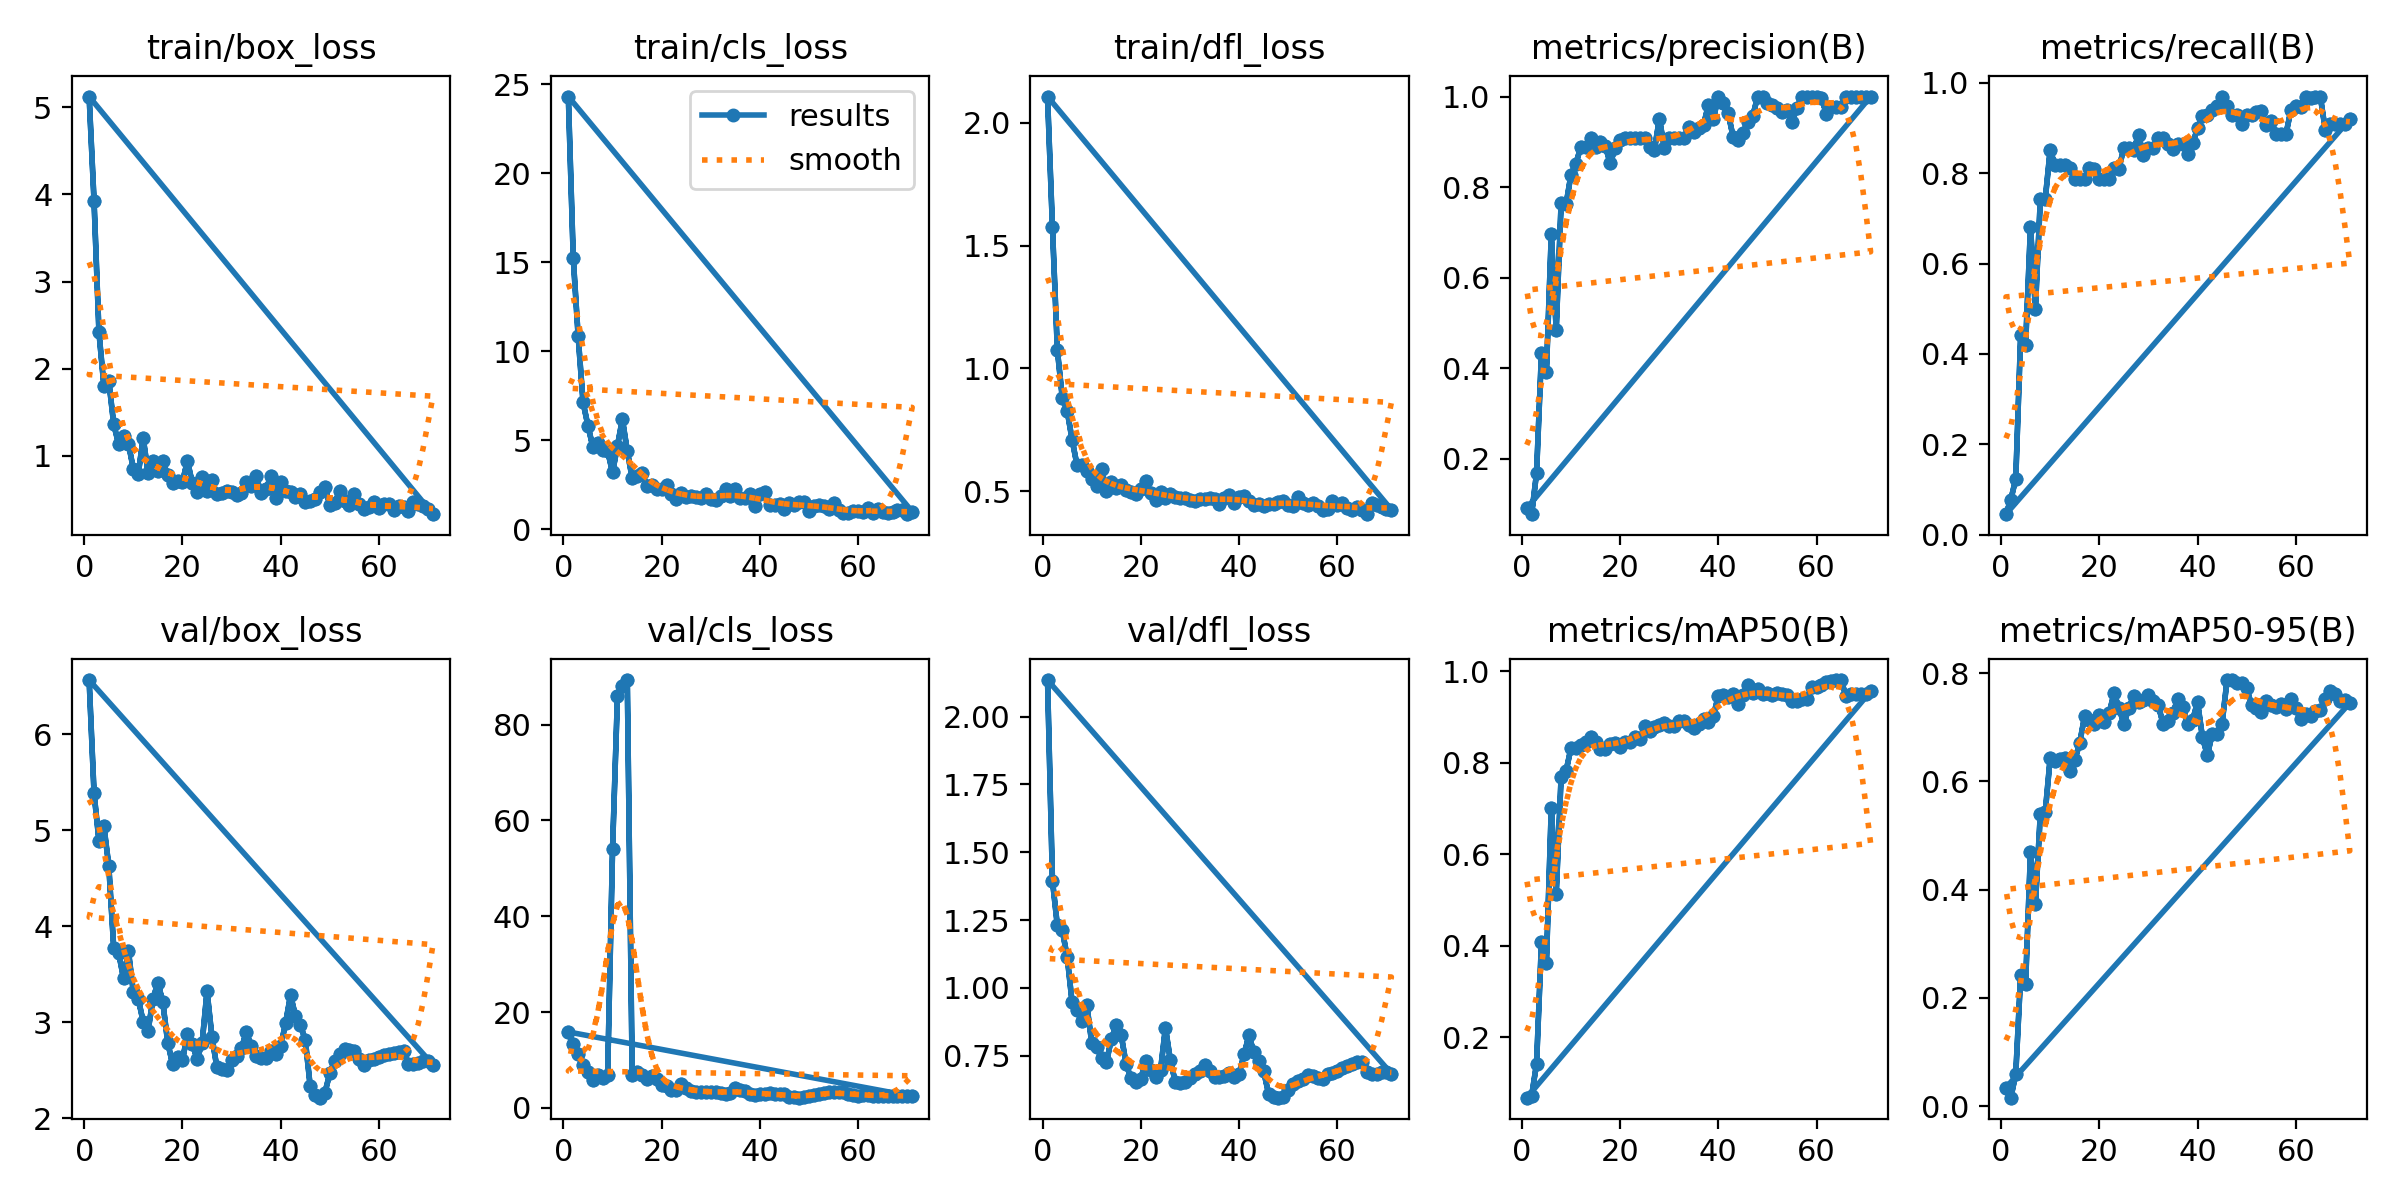

Values plotted in this chart, from the file beside it:
epoch, time, train/box_loss, train/cls_loss, train/dfl_loss, metrics/precision(B), metrics/recall(B), metrics/mAP50(B), metrics/mAP50-95(B), val/box_loss, val/cls_loss, val/dfl_loss, lr/pg0, lr/pg1, lr/pg2
1, 5.018, 5.124, 24.31, 2.107, 0.09091, 0.04545, 0.06818, 0.03409, 6.564, 15.86, 2.135, 0.09101, 9e-06, 9e-06
2, 10, 3.924, 15.24, 1.574, 0.07792, 0.07792, 0.07235, 0.01546, 5.385, 13.25, 1.395, 0.08102, 1.89967e-05, 1.89967e-05
3, 13.95, 2.417, 10.84, 1.075, 0.1688, 0.1234, 0.1424, 0.05919, 4.889, 11.18, 1.23, 0.07103, 2.89801e-05, 2.89801e-05
4, 18.14, 1.805, 7.123, 0.8816, 0.434, 0.4416, 0.4082, 0.2421, 5.042, 9.035, 1.213, 0.06104, 3.89399e-05, 3.89399e-05
5, 22.36, 1.862, 5.808, 0.827, 0.3908, 0.4192, 0.3617, 0.2259, 4.63, 7.58, 1.115, 0.05105, 4.88659e-05, 4.88659e-05
6, 26.29, 1.365, 4.605, 0.7102, 0.6957, 0.6818, 0.7014, 0.4693, 3.776, 5.845, 0.9466, 0.04106, 5.87479e-05, 5.87479e-05
7, 30.87, 1.133, 4.819, 0.6065, 0.4849, 0.5, 0.5127, 0.3725, 3.723, 6.861, 0.9184, 0.03107, 6.85757e-05, 6.85757e-05
8, 34.82, 1.227, 4.459, 0.6076, 0.7649, 0.7424, 0.7694, 0.5399, 3.456, 6.329, 0.8788, 0.02108, 7.83392e-05, 7.83392e-05
9, 40.26, 1.141, 4.395, 0.5833, 0.7619, 0.7424, 0.7816, 0.5427, 3.738, 6.918, 0.9359, 0.01109, 8.80285e-05, 8.80285e-05
10, 44.4, 0.8492, 3.187, 0.5493, 0.8271, 0.851, 0.8313, 0.6427, 3.312, 54.03, 0.7974, 0.001098, 9.76337e-05, 9.76337e-05
11, 48.58, 0.793, 4.672, 0.5223, 0.8519, 0.8182, 0.831, 0.637, 3.242, 85.91, 0.7831, 9.8298e-05, 9.8298e-05, 9.8298e-05
12, 52.61, 1.206, 6.186, 0.5909, 0.8883, 0.8182, 0.8387, 0.6412, 3.004, 88.06, 0.7421, 9.7943e-05, 9.7943e-05, 9.7943e-05
13, 56.56, 0.8024, 4.394, 0.4998, 0.8891, 0.8182, 0.844, 0.6434, 2.91, 89.29, 0.7263, 9.75553e-05, 9.75553e-05, 9.75553e-05
14, 60.81, 0.9409, 2.853, 0.5367, 0.9091, 0.8106, 0.8567, 0.6197, 3.242, 6.953, 0.8122, 9.71349e-05, 9.71349e-05, 9.71349e-05
15, 64.62, 0.8224, 2.976, 0.5139, 0.8892, 0.7879, 0.8453, 0.6389, 3.412, 7.52, 0.8626, 9.66823e-05, 9.66823e-05, 9.66823e-05
16, 68.48, 0.9353, 3.163, 0.5264, 0.8996, 0.7879, 0.8298, 0.6701, 3.205, 6.956, 0.8255, 9.61978e-05, 9.61978e-05, 9.61978e-05
17, 72.96, 0.7831, 2.435, 0.5059, 0.8903, 0.7879, 0.8298, 0.7199, 2.786, 5.978, 0.7181, 9.56816e-05, 9.56816e-05, 9.56816e-05
18, 77.2, 0.686, 2.511, 0.4984, 0.8524, 0.8106, 0.8414, 0.7136, 2.558, 6.739, 0.6662, 9.51341e-05, 9.51341e-05, 9.51341e-05
19, 81.21, 0.706, 2.276, 0.4879, 0.8857, 0.8087, 0.8421, 0.7058, 2.633, 6.095, 0.6521, 9.45558e-05, 9.45558e-05, 9.45558e-05
20, 85.13, 0.6986, 2.263, 0.5091, 0.9039, 0.7879, 0.8337, 0.7235, 2.601, 4.894, 0.6654, 9.39469e-05, 9.39469e-05, 9.39469e-05
21, 89.29, 0.9443, 2.496, 0.5423, 0.9091, 0.7879, 0.8453, 0.7102, 2.873, 4.555, 0.7309, 9.3308e-05, 9.3308e-05, 9.3308e-05
22, 93.44, 0.6877, 1.984, 0.4946, 0.9091, 0.7879, 0.8453, 0.7256, 2.77, 3.817, 0.6971, 9.26394e-05, 9.26394e-05, 9.26394e-05
23, 97.57, 0.5878, 1.712, 0.4631, 0.9091, 0.8106, 0.8567, 0.7627, 2.615, 3.665, 0.6711, 9.19416e-05, 9.19416e-05, 9.19416e-05
24, 101.8, 0.7545, 2.048, 0.4978, 0.9091, 0.8102, 0.8513, 0.7364, 2.782, 5.027, 0.6955, 9.12151e-05, 9.12151e-05, 9.12151e-05
25, 105.8, 0.5952, 1.835, 0.4708, 0.9091, 0.8561, 0.8789, 0.7062, 3.323, 4.091, 0.853, 9.04604e-05, 9.04604e-05, 9.04604e-05
26, 109.8, 0.7219, 1.866, 0.4869, 0.8896, 0.8557, 0.8698, 0.7346, 2.844, 3.609, 0.7338, 8.9678e-05, 8.9678e-05, 8.9678e-05
27, 113.9, 0.5601, 1.801, 0.4787, 0.8826, 0.8524, 0.8786, 0.7582, 2.529, 3.311, 0.6536, 8.88684e-05, 8.88684e-05, 8.88684e-05
28, 117.8, 0.5696, 1.739, 0.4737, 0.9514, 0.8843, 0.8816, 0.7464, 2.506, 3.418, 0.6475, 8.80323e-05, 8.80323e-05, 8.80323e-05
29, 121.8, 0.5971, 1.969, 0.4746, 0.8873, 0.8394, 0.8861, 0.7498, 2.502, 3.235, 0.6525, 8.71701e-05, 8.71701e-05, 8.71701e-05
30, 125.7, 0.5869, 1.678, 0.4636, 0.9091, 0.8561, 0.8789, 0.7589, 2.6, 3.267, 0.6672, 8.62824e-05, 8.62824e-05, 8.62824e-05
31, 129.7, 0.5447, 1.624, 0.4591, 0.9091, 0.8561, 0.8789, 0.7487, 2.645, 3.339, 0.6825, 8.537e-05, 8.537e-05, 8.537e-05
32, 133.8, 0.5756, 1.851, 0.4697, 0.9091, 0.8788, 0.8899, 0.7406, 2.725, 3.126, 0.695, 8.44333e-05, 8.44333e-05, 8.44333e-05
33, 137.8, 0.7002, 2.253, 0.4676, 0.9091, 0.8788, 0.8899, 0.7061, 2.896, 3.004, 0.716, 8.34731e-05, 8.34731e-05, 8.34731e-05
34, 141.8, 0.6482, 1.867, 0.4739, 0.9324, 0.8636, 0.8824, 0.7111, 2.746, 3.204, 0.6917, 8.24899e-05, 8.24899e-05, 8.24899e-05
35, 145.7, 0.767, 2.249, 0.4701, 0.922, 0.8535, 0.8765, 0.7265, 2.647, 4.077, 0.6715, 8.14846e-05, 8.14846e-05, 8.14846e-05
36, 149.6, 0.5763, 1.74, 0.4496, 0.931, 0.8636, 0.8842, 0.7529, 2.623, 3.825, 0.6711, 8.04576e-05, 8.04576e-05, 8.04576e-05
37, 153.8, 0.6164, 1.741, 0.4722, 0.9379, 0.8636, 0.8943, 0.7382, 2.623, 3.493, 0.6741, 7.94099e-05, 7.94099e-05, 7.94099e-05
38, 157.8, 0.7684, 1.98, 0.4869, 0.9824, 0.8434, 0.888, 0.7058, 2.701, 2.925, 0.6864, 7.8342e-05, 7.8342e-05, 7.8342e-05
39, 161.8, 0.5157, 1.293, 0.4533, 0.9504, 0.8662, 0.9027, 0.7127, 2.668, 2.766, 0.6726, 7.72547e-05, 7.72547e-05, 7.72547e-05
40, 165.8, 0.6975, 1.956, 0.4759, 1, 0.899, 0.9454, 0.7467, 2.747, 2.866, 0.6829, 7.61488e-05, 7.61488e-05, 7.61488e-05
41, 169.7, 0.6002, 2.068, 0.4788, 0.9853, 0.9276, 0.9484, 0.6816, 2.993, 3.008, 0.7544, 7.5025e-05, 7.5025e-05, 7.5025e-05
42, 173.8, 0.5837, 1.375, 0.46, 0.9634, 0.9286, 0.9425, 0.6482, 3.28, 3.05, 0.8252, 7.38841e-05, 7.38841e-05, 7.38841e-05
43, 178.4, 0.525, 1.362, 0.4442, 0.9117, 0.9394, 0.9491, 0.6881, 3.065, 2.927, 0.7618, 7.27268e-05, 7.27268e-05, 7.27268e-05
44, 182.4, 0.5577, 1.431, 0.4475, 0.9042, 0.9495, 0.9271, 0.6869, 2.969, 2.971, 0.7318, 7.1554e-05, 7.1554e-05, 7.1554e-05
45, 186.3, 0.4712, 1.134, 0.4392, 0.9204, 0.9697, 0.9483, 0.7067, 2.815, 2.892, 0.6918, 7.03665e-05, 7.03665e-05, 7.03665e-05
46, 190.3, 0.4804, 1.492, 0.4479, 0.9432, 0.9495, 0.9702, 0.7865, 2.333, 2.313, 0.6096, 6.9165e-05, 6.9165e-05, 6.9165e-05
47, 194.8, 0.5089, 1.344, 0.4477, 0.9562, 0.9293, 0.9526, 0.7872, 2.236, 2.219, 0.5978, 6.79505e-05, 6.79505e-05, 6.79505e-05
48, 199.4, 0.5877, 1.53, 0.4575, 1, 0.9293, 0.9601, 0.7815, 2.212, 2.152, 0.595, 6.67237e-05, 6.67237e-05, 6.67237e-05
49, 203.4, 0.6366, 1.51, 0.4604, 1, 0.9091, 0.9505, 0.7821, 2.264, 2.277, 0.5982, 6.54854e-05, 6.54854e-05, 6.54854e-05
50, 207.3, 0.4404, 1.017, 0.4421, 0.9849, 0.9293, 0.9522, 0.7725, 2.467, 2.477, 0.6237, 6.42366e-05, 6.42366e-05, 6.42366e-05
51, 211.2, 0.4582, 1.292, 0.4405, 0.9803, 0.9285, 0.948, 0.7409, 2.595, 2.617, 0.6442, 6.2978e-05, 6.2978e-05, 6.2978e-05
52, 215.4, 0.5969, 1.375, 0.4759, 0.9756, 0.9362, 0.9517, 0.7361, 2.663, 2.916, 0.6558, 6.17106e-05, 6.17106e-05, 6.17106e-05
53, 219.5, 0.4796, 1.306, 0.4515, 0.9659, 0.9369, 0.9499, 0.7286, 2.718, 3.203, 0.6649, 6.04352e-05, 6.04352e-05, 6.04352e-05
54, 223.4, 0.4374, 1.147, 0.4449, 0.9702, 0.9058, 0.9469, 0.7482, 2.707, 3.369, 0.6791, 5.91527e-05, 5.91527e-05, 5.91527e-05
55, 228, 0.559, 1.453, 0.4511, 0.9436, 0.9167, 0.9347, 0.7408, 2.7, 3.429, 0.6749, 5.78639e-05, 5.78639e-05, 5.78639e-05
56, 232, 0.4468, 1.065, 0.4419, 0.9739, 0.8859, 0.9344, 0.7378, 2.613, 3.251, 0.6684, 5.65698e-05, 5.65698e-05, 5.65698e-05
57, 236.1, 0.3917, 0.9365, 0.4224, 1, 0.8864, 0.9395, 0.7427, 2.548, 3.317, 0.6626, 5.52712e-05, 5.52712e-05, 5.52712e-05
58, 240, 0.4144, 0.9138, 0.4287, 1, 0.8864, 0.9395, 0.7329, 2.606, 2.866, 0.6841, 5.3969e-05, 5.3969e-05, 5.3969e-05
59, 244, 0.4707, 1.05, 0.4599, 1, 0.9394, 0.9651, 0.753, 2.61, 2.691, 0.6867, 5.26642e-05, 5.26642e-05, 5.26642e-05
60, 247.9, 0.3968, 1.006, 0.4433, 1, 0.9478, 0.9652, 0.7352, 2.636, 2.586, 0.6946, 5.13575e-05, 5.13575e-05, 5.13575e-05
... 82 more rows
